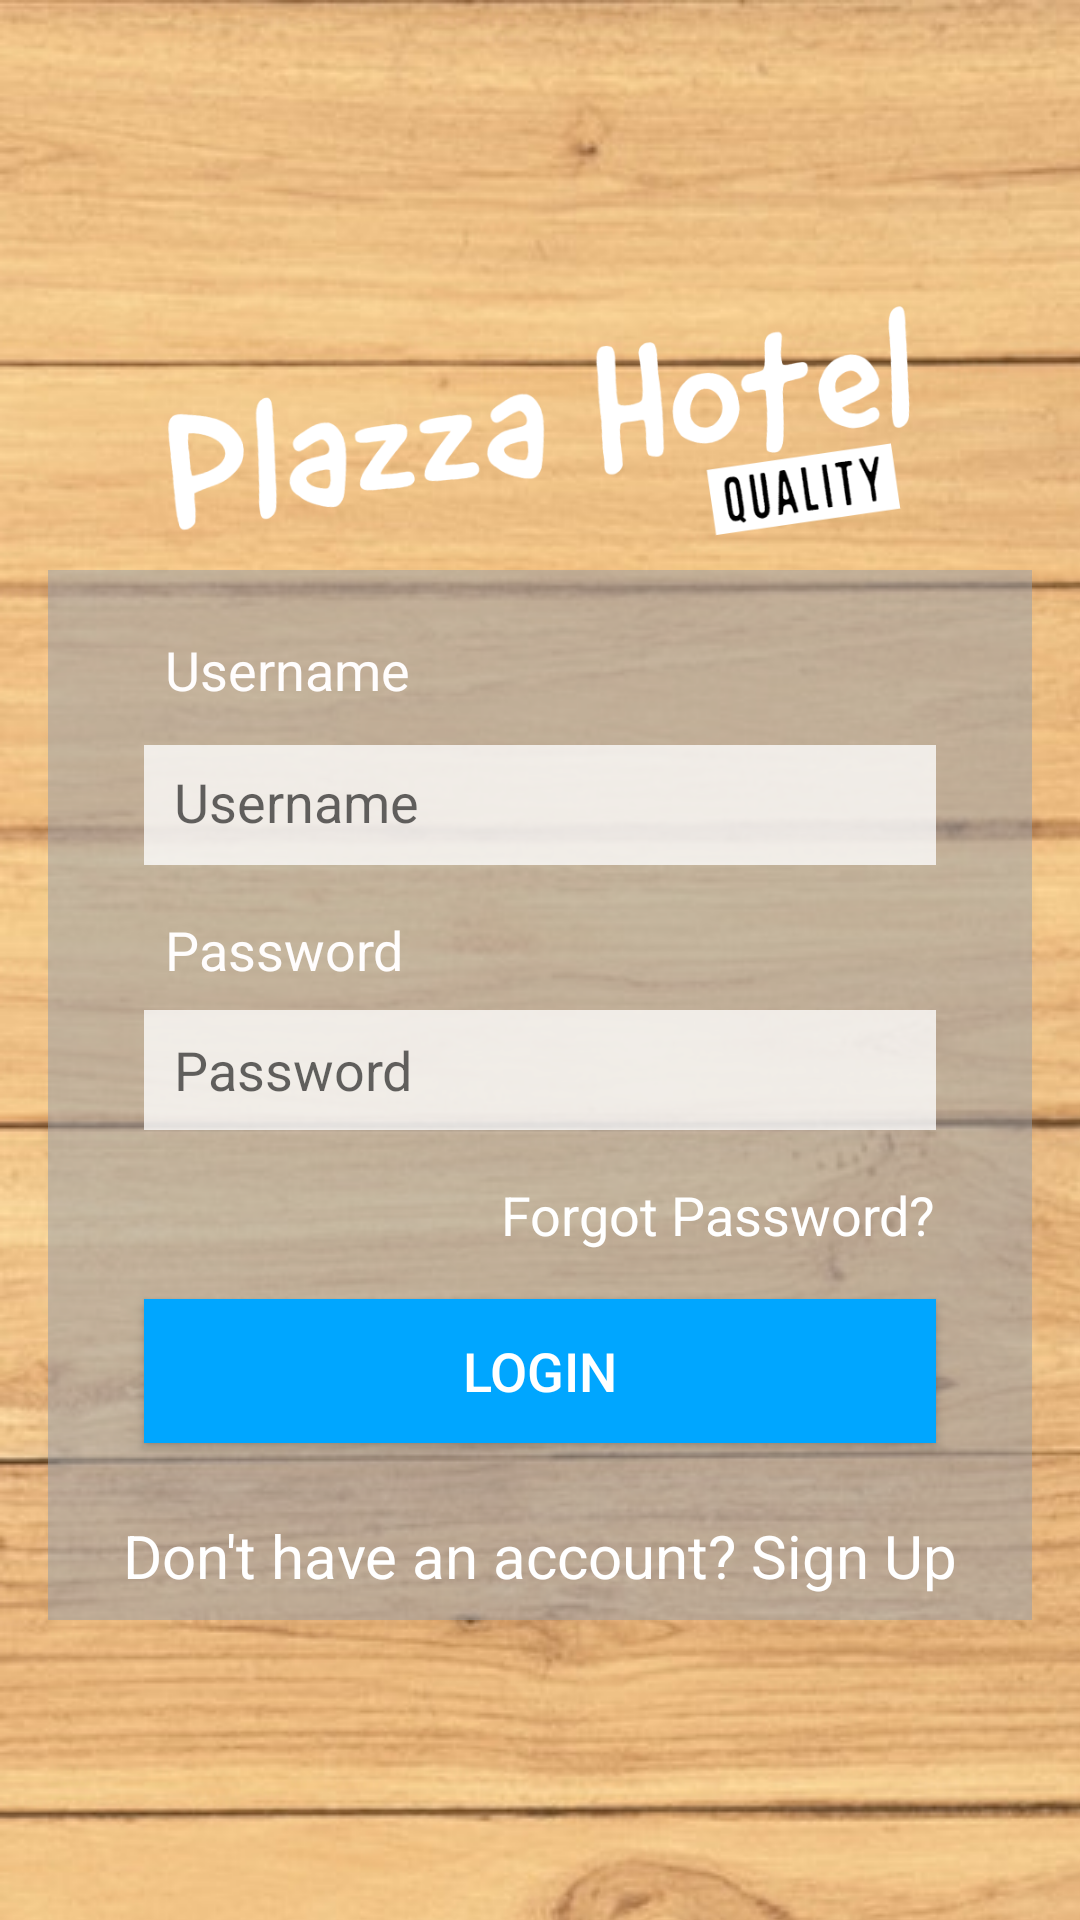

Reconstruct the res/layout file that produces this screen, plus the resources it refers to.
<!-- AndroidManifest.xml: application theme AppTheme -->
<!-- res/layout/activity_login.xml -->
<?xml version="1.0" encoding="utf-8"?>
<androidx.constraintlayout.widget.ConstraintLayout xmlns:android="http://schemas.android.com/apk/res/android"
    xmlns:app="http://schemas.android.com/apk/res-auto"
    xmlns:tools="http://schemas.android.com/tools"
    android:layout_width="match_parent"
    android:layout_height="match_parent"
    tools:context=".activities.Login">

    <ImageView
        android:id="@+id/imageView"
        android:layout_width="wrap_content"
        android:layout_height="wrap_content"
        android:layout_marginBottom="350dp"
        app:layout_constraintBottom_toBottomOf="parent"
        app:layout_constraintStart_toStartOf="parent"
        app:layout_constraintTop_toTopOf="parent"
        app:layout_constraintVertical_bias="0.514"
        app:srcCompat="@drawable/logo" />

    <RelativeLayout
        android:id="@+id/relativeLayout2"
        android:layout_width="0dp"
        android:layout_height="350dp"
        android:layout_marginStart="16dp"
        android:layout_marginLeft="16dp"
        android:layout_marginEnd="16dp"
        android:layout_marginRight="16dp"
        android:layout_marginBottom="100dp"
        android:background="#83969FAA"
        app:layout_constraintBottom_toBottomOf="parent"
        app:layout_constraintEnd_toEndOf="parent"
        app:layout_constraintStart_toStartOf="parent"/>

    <TextView
        android:id="@+id/textViewSignUsername"
        android:layout_width="wrap_content"
        android:layout_height="wrap_content"
        android:layout_marginStart="55dp"
        android:layout_marginLeft="55dp"
        android:layout_marginTop="16dp"
        android:layout_marginBottom="8dp"
        android:text="@string/username"
        android:textColor="#FFFDFD"
        android:textSize="18sp"
        app:layout_constraintBottom_toTopOf="@+id/et_log_in_email"
        app:layout_constraintStart_toStartOf="parent"
        app:layout_constraintTop_toTopOf="@+id/relativeLayout2" />

    <EditText
        android:id="@+id/et_log_in_email"
        android:layout_width="0dp"
        android:layout_height="40dp"
        android:layout_marginStart="48dp"
        android:layout_marginLeft="48dp"
        android:layout_marginEnd="48dp"
        android:layout_marginRight="48dp"
        android:layout_marginBottom="16dp"
        android:background="#C4FFFFFF"
        android:ems="10"
        android:hint="@string/username"
        android:includeFontPadding="false"
        android:inputType="textEmailAddress"
        android:paddingLeft="@dimen/edit_padding"
        android:paddingRight="@dimen/edit_padding"
        app:layout_constraintBottom_toTopOf="@+id/textView3"
        app:layout_constraintEnd_toEndOf="parent"
        app:layout_constraintHorizontal_bias="1.0"
        app:layout_constraintStart_toStartOf="parent" />

    <TextView
        android:id="@+id/textView3"
        android:layout_width="wrap_content"
        android:layout_height="wrap_content"
        android:layout_marginBottom="8dp"
        android:text="@string/password"
        android:textColor="#FFFDFD"
        android:textSize="18sp"
        app:layout_constraintBottom_toTopOf="@+id/et_log_in_password"
        app:layout_constraintStart_toStartOf="@+id/textViewSignUsername" />

    <EditText
        android:id="@+id/et_log_in_password"
        android:layout_width="0dp"
        android:layout_height="40dp"
        android:layout_marginStart="48dp"
        android:layout_marginLeft="48dp"
        android:layout_marginEnd="48dp"
        android:layout_marginRight="48dp"
        android:layout_marginBottom="16dp"
        android:background="#C4FFFFFF"
        android:ems="10"
        android:hint="@string/password"
        android:inputType="textPassword"
        android:paddingLeft="@dimen/edit_padding"
        android:paddingRight="@dimen/edit_padding"
        app:layout_constraintBottom_toTopOf="@+id/textViewForgotPassword"
        app:layout_constraintEnd_toEndOf="parent"
        app:layout_constraintStart_toStartOf="parent" />

    <Button
        android:id="@+id/buttonLogin"
        android:layout_width="0dp"
        android:layout_height="wrap_content"
        android:layout_marginStart="48dp"
        android:layout_marginLeft="48dp"
        android:layout_marginEnd="48dp"
        android:layout_marginRight="48dp"
        android:layout_marginBottom="24dp"
        android:background="#00A6FF"
        android:text="@string/login"
        android:textColor="#FFFFFF"
        android:textSize="18sp"
        app:layout_constraintBottom_toTopOf="@+id/textViewSignUp"
        app:layout_constraintEnd_toEndOf="parent"
        app:layout_constraintStart_toStartOf="parent" />

    <TextView
        android:id="@+id/textViewForgotPassword"
        android:layout_width="wrap_content"
        android:layout_height="wrap_content"
        android:layout_marginEnd="48dp"
        android:layout_marginRight="48dp"
        android:layout_marginBottom="16dp"
        android:text="@string/forgot_password"
        android:textColor="#FFFFFF"
        android:textSize="18sp"
        app:layout_constraintBottom_toTopOf="@+id/buttonLogin"
        app:layout_constraintEnd_toEndOf="parent" />

    <TextView
        android:id="@+id/textViewSignUp"
        android:layout_width="wrap_content"
        android:layout_height="wrap_content"
        android:layout_marginBottom="8dp"
        android:text="@string/noAccount"
        android:textColor="@color/white"
        android:textSize="20sp"
        app:layout_constraintBottom_toBottomOf="@+id/relativeLayout2"
        app:layout_constraintEnd_toEndOf="parent"
        app:layout_constraintStart_toStartOf="parent" />

    

</androidx.constraintlayout.widget.ConstraintLayout>
<!-- resources referenced by this layout -->
<resources>
  <color name="white">#FFFFFFFF</color>
  <dimen name="edit_padding">10dp</dimen>
  <!-- drawable logo: png bitmap (drawable, 40529 bytes) -->
  <string name="forgot_password">Forgot Password?</string>
  <string name="login">Login</string>
  <string name="noAccount">Don\'t have an account? Sign Up</string>
  <string name="password">Password</string>
  <string name="username">Username</string>
  <style name="AppTheme" parent="Theme.AppCompat.Light.DarkActionBar">
          
          <item name="actionBarStyle">@style/MyActionBar</item>
          
          <item name="android:windowBackground">@drawable/app_background</item>
          
          <item name="actionBarTheme">@style/ToolbarTheme</item>
      </style>
  <style name="MyActionBar" parent="@style/Widget.AppCompat.Light.ActionBar.Solid.Inverse">
          <item name="background">@color/barBrown</item>
          <item name="titleTextStyle">@style/MyActionBarTitle</item>
      </style>
  <!-- drawable app_background (drawable) -->
  <?xml version="1.0" encoding="utf-8"?>
  <bitmap xmlns:android="http://schemas.android.com/apk/res/android"
  
      android:src="@drawable/background"
      android:tileMode="repeat">
  
  </bitmap>
  <style name="ToolbarTheme" parent="@style/ThemeOverlay.AppCompat.ActionBar">
          <item name="android:textColorPrimary">@color/black</item>
      </style>
  <color name="barBrown">#B8977E</color>
  <style name="MyActionBarTitle" parent="@style/TextAppearance.AppCompat.Widget.ActionBar.Title">
          <item name="android:textColor">@color/black</item>
          <item name="fontFamily">@font/berkshire_swash</item>
          <item name="android:fontFamily">@font/berkshire_swash</item>
  
      </style>
  <!-- drawable background: jpg bitmap (drawable, 371053 bytes) -->
  <color name="black">#FF000000</color>
</resources>
